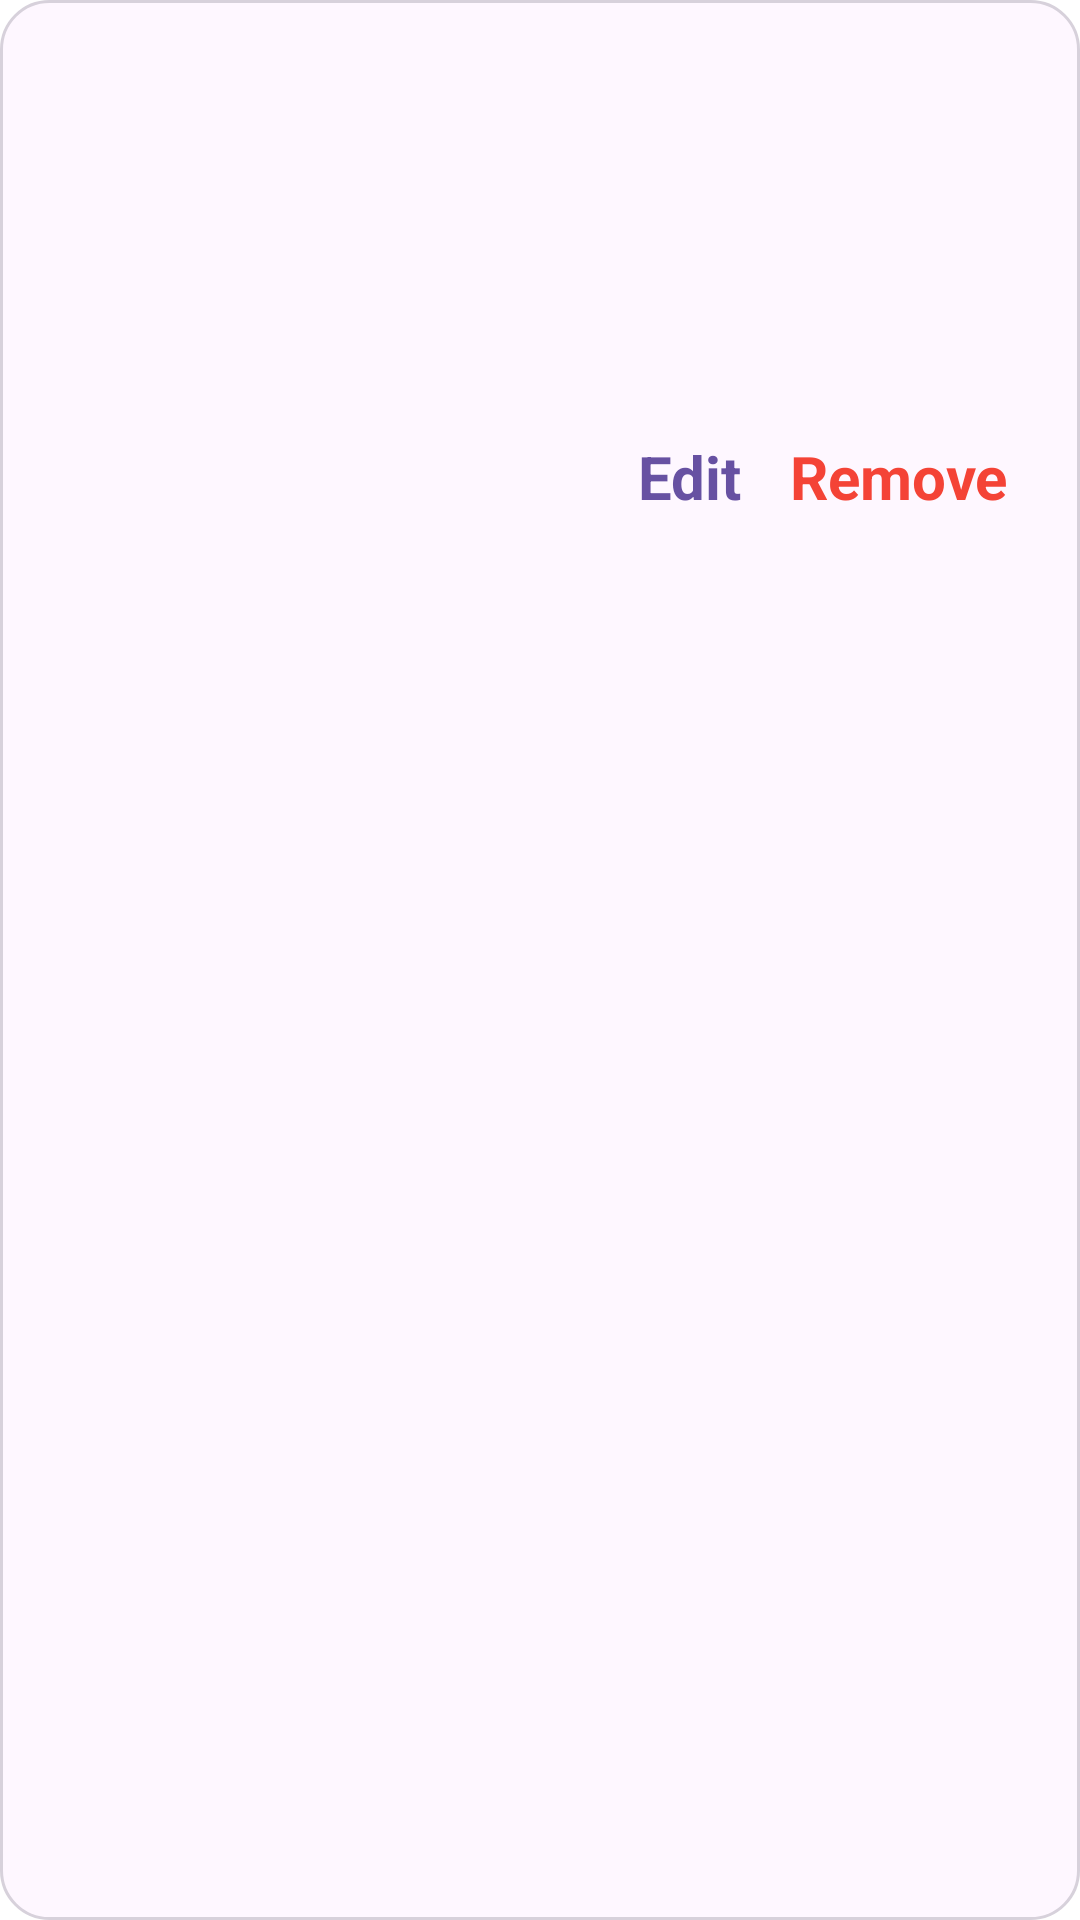

Here is an Android app screen rendered from its layout file. Give the layout XML and the strings, colors and styles it references.
<!-- AndroidManifest.xml: application theme Theme.NeWork -->
<!-- res/layout/fragment_card_job.xml -->
<?xml version="1.0" encoding="utf-8"?>
<androidx.constraintlayout.widget.ConstraintLayout xmlns:android="http://schemas.android.com/apk/res/android"
    xmlns:app="http://schemas.android.com/apk/res-auto"
    xmlns:tools="http://schemas.android.com/tools"
    android:id="@+id/user_card"
    android:layout_width="match_parent"
    android:layout_height="wrap_content"
    android:padding="@dimen/small_margin"
    android:layout_margin="@dimen/small_margin"
    android:background="@drawable/rounded_background"
    tools:context=".activities.UsersFragment">

    <TextView
        android:id="@+id/job_organization"
        android:layout_width="wrap_content"
        android:layout_height="wrap_content"
        android:layout_marginStart="@dimen/small_margin"
        android:ellipsize="end"
        android:singleLine="true"
        android:textSize="20sp"
        android:textStyle="bold"
        app:layout_constraintStart_toStartOf="parent"
        app:layout_constraintTop_toTopOf="parent"
        tools:text="@string/job_organization_hint" />

    <TextView
        android:id="@+id/job_working"
        android:layout_width="wrap_content"
        android:layout_height="wrap_content"
        android:layout_marginStart="@dimen/small_margin"
        android:ellipsize="end"
        android:singleLine="true"
        android:textSize="18sp"
        app:layout_constraintStart_toStartOf="parent"
        app:layout_constraintTop_toBottomOf="@+id/job_organization"
        tools:text="@string/job_working_period_hint"/>

    <TextView
        android:id="@+id/job_position"
        android:layout_width="wrap_content"
        android:layout_height="wrap_content"
        android:layout_marginStart="@dimen/small_margin"
        android:paddingTop="@dimen/medium_margin"
        android:ellipsize="end"
        android:singleLine="true"
        android:textSize="20sp"
        app:layout_constraintStart_toStartOf="parent"
        app:layout_constraintTop_toBottomOf="@+id/job_working"
        tools:text="@string/job_position_hint" />

    <TextView
        android:id="@+id/job_link"
        android:layout_width="wrap_content"
        android:layout_height="wrap_content"
        android:layout_marginStart="@dimen/small_margin"
        android:autoLink="web"
        android:ellipsize="end"
        android:singleLine="true"
        android:paddingTop="@dimen/medium_margin"
        android:textColor="@color/purple2"
        android:textSize="20sp"
        android:textStyle="bold"
        app:layout_constraintStart_toStartOf="parent"
        app:layout_constraintTop_toBottomOf="@id/job_position"
        tools:text="@string/job_link" />



    <TextView
        android:id="@+id/job_remove"
        android:layout_width="wrap_content"
        android:layout_height="wrap_content"
        android:layout_marginEnd="@dimen/medium_margin"
        android:ellipsize="end"
        android:singleLine="true"
        android:textColor="@color/red"
        android:textSize="20sp"
        android:textStyle="bold"
        app:layout_constraintEnd_toEndOf="parent"
        app:layout_constraintTop_toBottomOf="@id/job_link"
        android:text="@string/job_remove" />

    <TextView
        android:id="@+id/job_edit"
        android:layout_width="wrap_content"
        android:layout_height="wrap_content"
        android:layout_marginEnd="@dimen/medium_margin"
        android:ellipsize="end"
        android:singleLine="true"
        android:textColor="@color/purple3"
        android:textSize="20sp"
        android:textStyle="bold"
        android:visibility="visible"
        app:layout_constraintEnd_toStartOf="@+id/job_remove"
        app:layout_constraintTop_toBottomOf="@id/job_link"
        android:text="@string/job_edit" />

</androidx.constraintlayout.widget.ConstraintLayout>
<!-- resources referenced by this layout -->
<resources>
  <color name="purple2">#FFBB86FC</color>
  <color name="purple3">#6751A2</color>
  <color name="red">#FFF44336</color>
  <dimen name="medium_margin">16dp</dimen>
  <dimen name="small_margin">8dp</dimen>
  <!-- drawable rounded_background (drawable) -->
  <?xml version="1.0" encoding="utf-8"?>
  <shape xmlns:android="http://schemas.android.com/apk/res/android">
      <solid android:color="@color/purple1"/>
      <corners android:radius="@dimen/medium_margin"/>
      <stroke
          android:width="@dimen/micro_margin"
          android:color="@color/gray1"/>
  </shape>
  <string name="job_edit">Edit</string>
  <string name="job_link">link</string>
  <string name="job_organization_hint">Place for working</string>
  <string name="job_position_hint">Position</string>
  <string name="job_remove">Remove</string>
  <string name="job_working_period_hint">Start working date - End working date</string>
  <style name="Theme.NeWork" parent="Theme.MaterialComponents.DayNight.DarkActionBar">
          
          <item name="colorPrimary">@color/purple3</item>
          <item name="colorPrimaryVariant">@color/purple4</item>
          <item name="colorOnPrimary">@color/white</item>
          
          <item name="colorSecondary">@color/teal1</item>
          <item name="colorSecondaryVariant">@color/teal2</item>
          <item name="colorOnSecondary">@color/black</item>
          
          <item name="android:statusBarColor">?attr/colorPrimaryVariant</item>
          
      </style>
  <color name="purple1">#FEF7FF</color>
  <dimen name="micro_margin">1dp</dimen>
  <color name="gray1">#D7D1DB</color>
  <color name="purple4">#FF3700B3</color>
  <color name="white">#FFFFFFFF</color>
  <color name="teal1">#FF03DAC5</color>
  <color name="teal2">#FF018786</color>
  <color name="black">#FF000000</color>
</resources>
